Dataset: dataset (GitHub, hugoruiz00/clasificador_hojas_ia). Classes: almendra, ficus benjamina, chaya, encino, guayaba, mora, nispero, pata de vaca, roble, tulip tree.

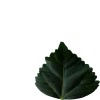
Label: tulip tree

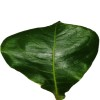
Label: almendra

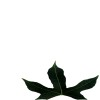
Label: chaya

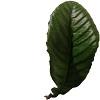
Label: nispero

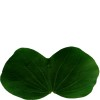
Label: pata de vaca

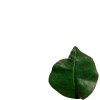
Label: encino
